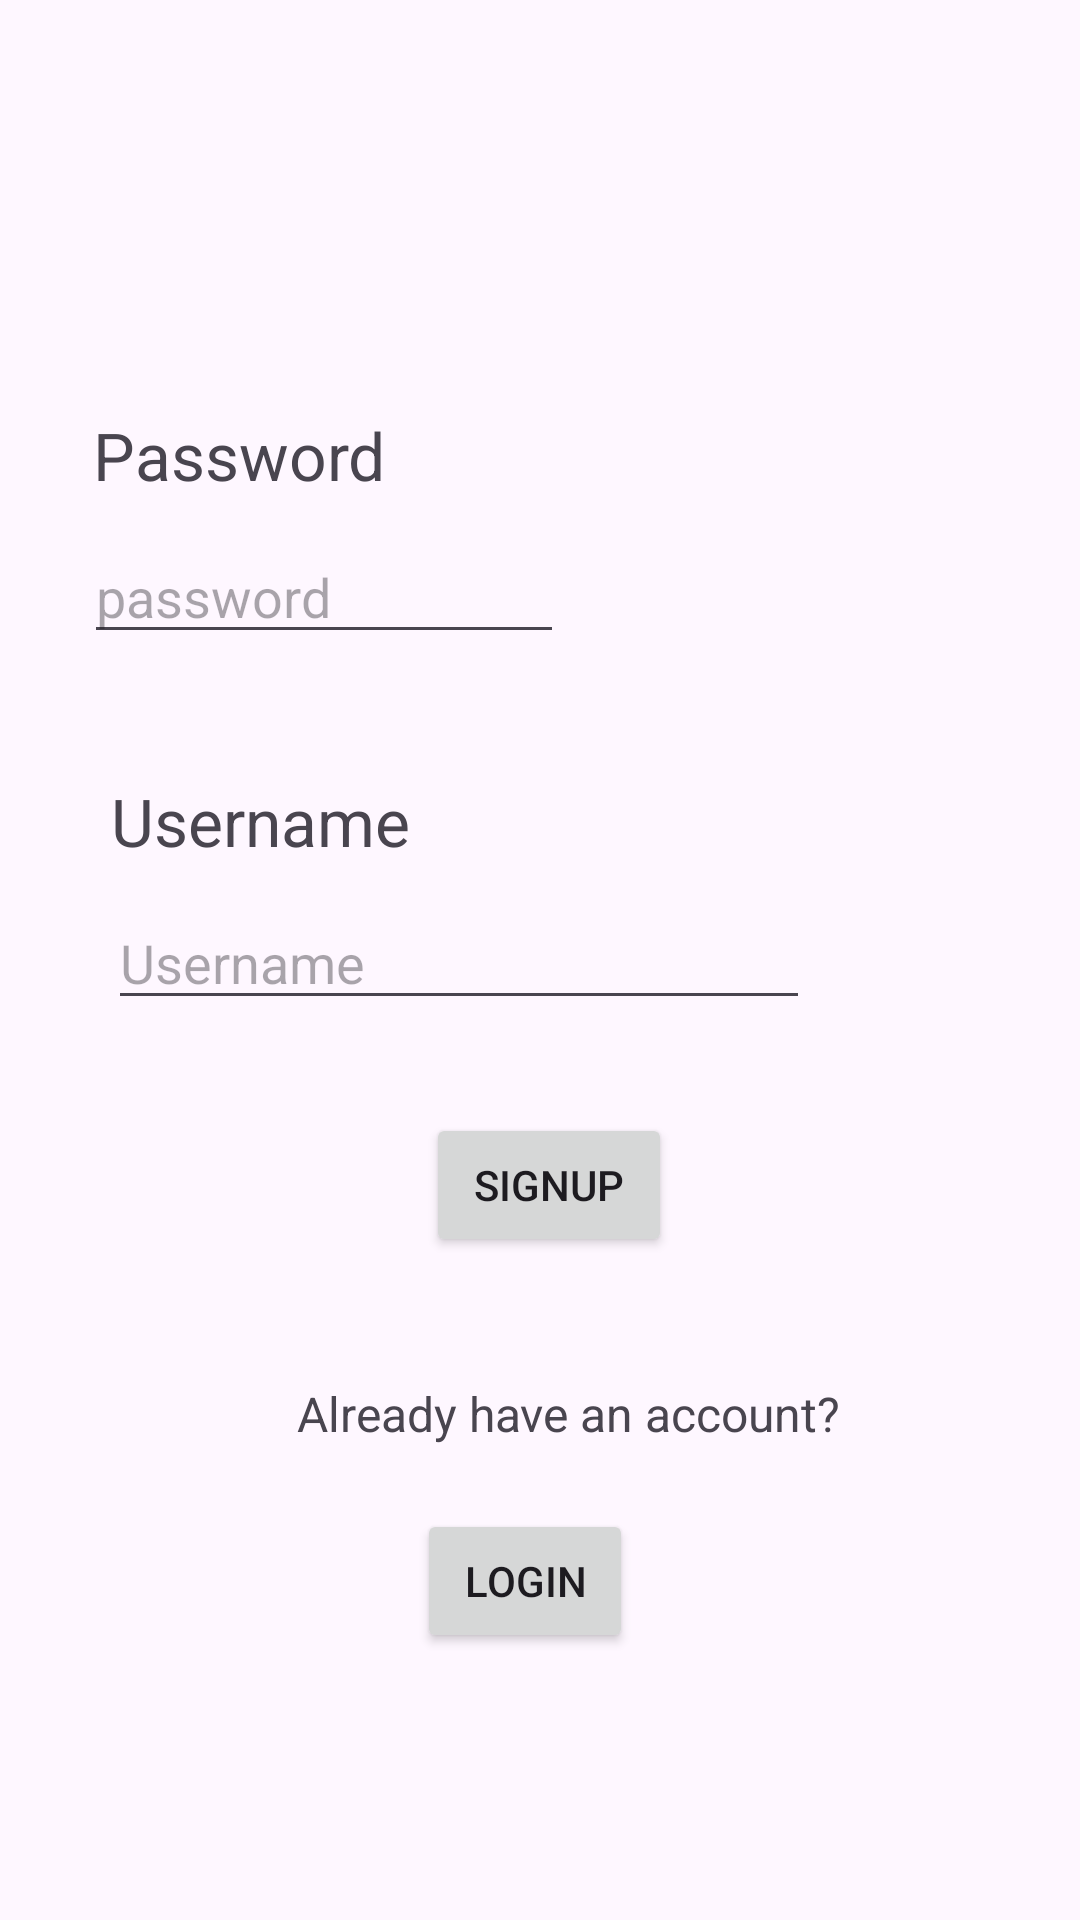

Layout XML and referenced resources for this Android screen:
<!-- AndroidManifest.xml: application theme Theme.Recycup -->
<!-- res/layout/activity_signup.xml -->
<?xml version="1.0" encoding="utf-8"?>
<RelativeLayout xmlns:android="http://schemas.android.com/apk/res/android"
    xmlns:app="http://schemas.android.com/apk/res-auto"
    xmlns:tools="http://schemas.android.com/tools"
    android:layout_width="match_parent"
    android:layout_height="match_parent"
    android:visibility="visible"
    tools:context=".signup"
    tools:visibility="visible">

    <TextView
        android:id="@+id/textView3"
        android:layout_width="143dp"
        android:layout_height="wrap_content"
        android:layout_alignParentStart="true"
        android:layout_alignParentTop="true"
        android:layout_alignParentEnd="true"
        android:layout_alignParentBottom="true"
        android:layout_marginStart="129dp"
        android:layout_marginTop="53dp"
        android:layout_marginEnd="138dp"
        android:layout_marginBottom="627dp"
        android:text="@string/SignUp"
        android:textSize="32sp" />


    <TextView
        android:id="@+id/email_add_text"
        android:layout_width="94dp"
        android:layout_height="34dp"
        android:layout_alignParentStart="true"
        android:layout_alignParentTop="true"
        android:layout_alignParentEnd="true"
        android:layout_alignParentBottom="true"
        android:layout_marginStart="32dp"
        android:layout_marginTop="123dp"
        android:layout_marginEnd="285dp"
        android:layout_marginBottom="573dp"
        android:text="@string/Email"
        android:textSize="22sp" />

    <EditText
        android:id="@+id/email_address"
        android:layout_width="326dp"
        android:layout_height="wrap_content"
        android:layout_alignParentStart="true"
        android:layout_alignParentTop="true"
        android:layout_alignParentEnd="true"
        android:layout_alignParentBottom="true"
        android:layout_marginStart="30dp"
        android:layout_marginTop="160dp"
        android:layout_marginEnd="55dp"
        android:layout_marginBottom="533dp"
        android:inputType="textEmailAddress"
        android:layout_below="@+id/email_add_text"
        android:ems="10"
        android:hint="@string/Email_Address" />

    <TextView
        android:id="@+id/password_text"
        android:layout_width="164dp"
        android:layout_height="44dp"
        android:layout_alignParentStart="true"
        android:layout_alignParentEnd="true"
        android:layout_alignParentBottom="true"
        android:layout_marginStart="31dp"
        android:layout_marginEnd="214dp"
        android:layout_marginBottom="459dp"
        android:text="@string/Password"
        android:layout_above="@+id/email_address"
        android:textSize="22sp" />

    <EditText
        android:id="@+id/password"
        android:layout_width="wrap_content"
        android:layout_height="wrap_content"
        android:layout_above="@+id/password_text"
        android:layout_alignParentStart="true"
        android:layout_alignParentEnd="true"
        android:layout_alignParentBottom="true"
        android:layout_marginStart="28dp"
        android:layout_marginEnd="172dp"
        android:layout_marginBottom="422dp"
        android:drawableLeft="@drawable/baseline_lock_24"
        android:ems="10"
        android:hint="@string/password"
        android:inputType="numberPassword" />

    <TextView
        android:id="@+id/username_text"
        android:layout_width="164dp"
        android:layout_height="44dp"
        android:layout_alignParentStart="true"
        android:layout_alignParentEnd="true"
        android:layout_alignParentBottom="true"
        android:layout_marginStart="37dp"
        android:layout_marginEnd="209dp"
        android:layout_marginBottom="337dp"
        android:text="@string/username"
        android:textSize="22sp" />

    <EditText
        android:id="@+id/username"
        android:layout_width="285dp"
        android:layout_height="wrap_content"
        android:layout_alignParentStart="true"
        android:layout_alignParentEnd="true"
        android:layout_alignParentBottom="true"
        android:layout_marginStart="36dp"
        android:layout_marginEnd="90dp"
        android:layout_marginBottom="300dp"
        android:drawableLeft="@drawable/baseline_person_24"
        android:ems="10"
        android:hint="@string/Username"
        android:layout_above="@+id/username_text"
        android:inputType="textPersonName" />

    <Button
        android:id="@+id/button"
        android:layout_width="133dp"
        android:layout_height="wrap_content"
        android:layout_alignParentStart="true"
        android:layout_alignParentEnd="true"
        android:layout_alignParentBottom="true"
        android:layout_marginStart="142dp"
        android:layout_marginEnd="136dp"
        android:layout_marginBottom="221dp"
        android:text="@string/Signup"
        android:layout_above="@+id/password"/>

    <TextView
        android:id="@+id/textView8"
        android:layout_width="354dp"
        android:layout_height="wrap_content"
        android:layout_alignParentStart="true"
        android:layout_alignParentEnd="true"
        android:layout_alignParentBottom="true"
        android:layout_marginStart="99dp"
        android:layout_marginEnd="-42dp"
        android:layout_marginBottom="158dp"
        android:text="@string/Already_have_an_account"
        android:textSize="16sp" />

    <Button
        android:id="@+id/button3"
        android:layout_width="121dp"
        android:layout_height="wrap_content"
        android:layout_alignParentStart="true"
        android:layout_alignParentEnd="true"
        android:layout_alignParentBottom="true"
        android:layout_marginStart="139dp"
        android:layout_marginEnd="149dp"
        android:layout_marginBottom="89dp"
        android:text="@string/login" />


</RelativeLayout>
<!-- resources referenced by this layout -->
<resources>
  <string name="Already_have_an_account">Already have an account?</string>
  <string name="Email">Email</string>
  <string name="Email_Address">Email Address</string>
  <string name="Password">Password</string>
  <string name="SignUp">SignUp</string>
  <string name="Signup">Signup</string>
  <string name="Username">Username</string>
  <string name="login">Login</string>
  <string name="password">password</string>
  <string name="username">Username</string>
  <style name="Theme.Recycup" parent="Base.Theme.Recycup" />
  <style name="Base.Theme.Recycup" parent="Theme.Material3.DayNight.NoActionBar">
          
          
      </style>
</resources>
